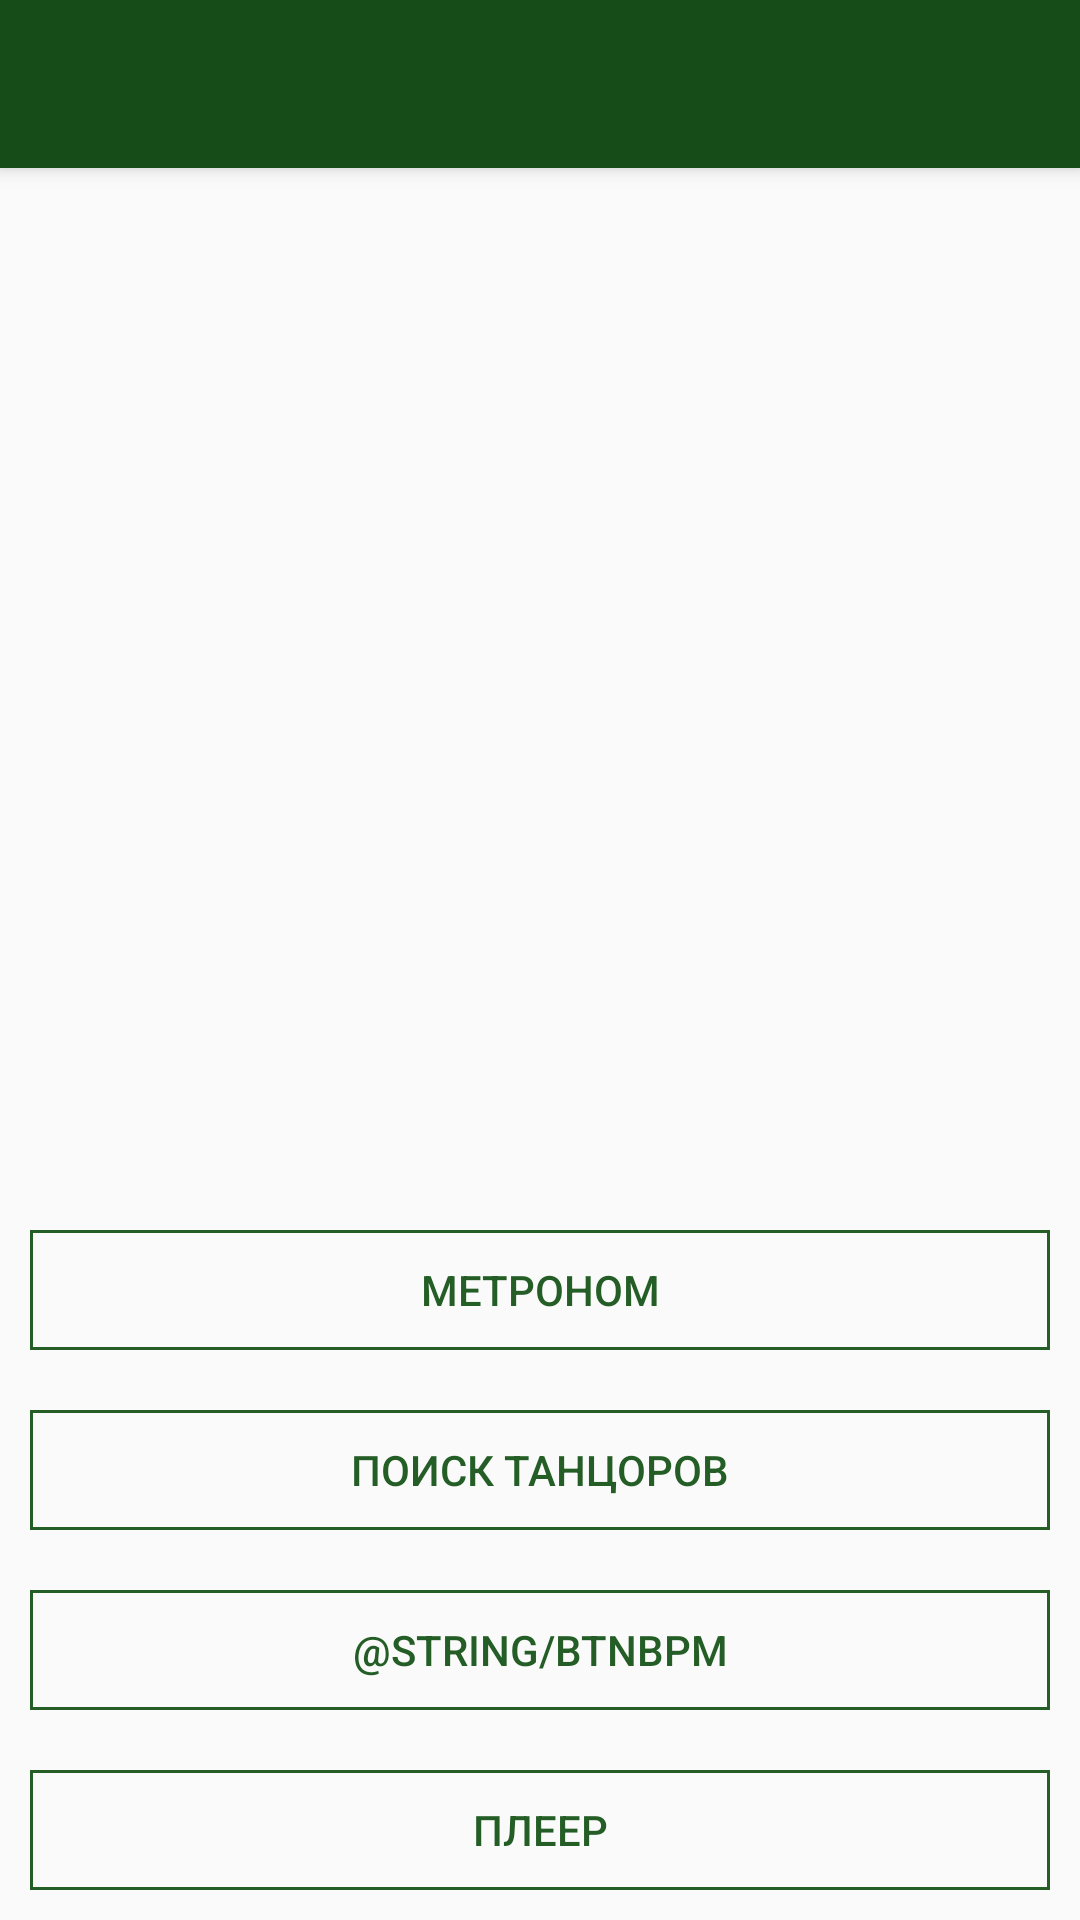

Layout XML and referenced resources for this Android screen:
<!-- AndroidManifest.xml: application theme Theme.MyApp -->
<!-- res/layout/menu_page.xml -->
<?xml version="1.0" encoding="utf-8"?>
<androidx.constraintlayout.widget.ConstraintLayout
    xmlns:android="http://schemas.android.com/apk/res/android"
    xmlns:app="http://schemas.android.com/apk/res-auto"
    xmlns:tools="http://schemas.android.com/tools"
    android:layout_width="match_parent"
    android:layout_height="match_parent"
    tools:context=".MainActivity">

    <include
        android:id="@+id/toolbar"
        layout="@layout/tool_bar" />

    <LinearLayout
        android:layout_width="match_parent"
        android:layout_height="wrap_content"
        android:orientation="vertical"
        app:layout_constraintBottom_toBottomOf="parent">

        <LinearLayout
            android:layout_width="match_parent"
            android:layout_height="60dp"
            android:orientation="horizontal"
            android:padding="10dp">

            <Button
                android:id="@+id/btn_metronome"
                android:layout_width="match_parent"
                android:layout_height="wrap_content"
                android:background="@drawable/btn_start"
                android:paddingLeft="10dp"
                android:paddingRight="10dp"
                android:text="@string/btnMetronome"
                android:textColor="@color/black95" />
        </LinearLayout>

        <LinearLayout
            android:layout_width="match_parent"
            android:layout_height="60dp"
            android:orientation="horizontal"
            android:padding="10dp">

            <Button
                android:id="@+id/btn_search"
                android:layout_width="0dp"
                android:layout_height="wrap_content"
                android:layout_weight="1"
                android:background="@drawable/btn_start"
                android:paddingLeft="10dp"
                android:paddingRight="10dp"
                android:text="@string/btnSearch"
                android:textColor="@color/black95" />
        </LinearLayout>

        <LinearLayout
            android:layout_width="match_parent"
            android:layout_height="60dp"
            android:orientation="horizontal"
            android:padding="10dp">

            <Button
                android:id="@+id/btn_player"
                android:layout_width="match_parent"
                android:layout_height="wrap_content"
                android:background="@drawable/btn_start"
                android:paddingLeft="10dp"
                android:paddingRight="10dp"
                android:text="@string/btnBPM"
                android:textColor="@color/black95"/>
        </LinearLayout>

        <LinearLayout
            android:layout_width="match_parent"
            android:layout_height="60dp"
            android:orientation="horizontal"
            android:padding="10dp">

            <Button
                android:id="@+id/btn_bpmdetect"
                android:layout_width="0dp"
                android:layout_height="wrap_content"
                android:layout_weight="1"
                android:background="@drawable/btn_start"
                android:paddingLeft="10dp"
                android:paddingRight="10dp"
                android:text="@string/player"
                android:textColor="@color/black95" />
        </LinearLayout>
    </LinearLayout>
</androidx.constraintlayout.widget.ConstraintLayout>
<!-- res/layout/tool_bar.xml (included above) -->
<?xml version="1.0" encoding="utf-8"?>
<androidx.appcompat.widget.Toolbar
    xmlns:android="http://schemas.android.com/apk/res/android"
    android:layout_width="match_parent"
    android:layout_height="wrap_content"
    android:background="@color/very_dark_primary"
    android:elevation="4dp"/>
<!-- resources referenced by this layout -->
<resources>
  <color name="black95">#245E26</color>
  <item name="very_dark_primary" type="color">#154C17</item>
  <!-- drawable btn_start (drawable) -->
  <?xml version="1.0" encoding="utf-8"?>
  <selector xmlns:android="http://schemas.android.com/apk/res/android">
      <item android:state_pressed="false" android:drawable="@drawable/style_btn_off"/>
      <item android:state_pressed="true" android:drawable="@drawable/style_btn_on"/>
  </selector>
  <string name="btnMetronome">Метроном</string>
  <string name="btnSearch">Поиск танцоров</string>
  <string name="player">Плеер</string>
  <style name="Theme.MyApp" parent="Theme.AppCompat.Light.NoActionBar">
          
          <item name="colorPrimary">@color/purple_500</item>
          <item name="colorPrimaryVariant">@color/purple_700</item>
          <item name="colorOnPrimary">@color/white</item>
          
          <item name="colorSecondary">@color/teal_200</item>
          <item name="colorSecondaryVariant">@color/teal_700</item>
          <item name="colorOnSecondary">@color/black</item>
          
          <item name="android:statusBarColor" tools:targetApi="l">?attr/colorPrimaryVariant</item>
          
      </style>
  <!-- drawable style_btn_off (drawable) -->
  <?xml version="1.0" encoding="utf-8"?>
  <shape xmlns:android="http://schemas.android.com/apk/res/android">
      <stroke android:width="1dp" android:color="@color/black95"/>
  </shape>
  <!-- drawable style_btn_on (drawable-v24) -->
  <?xml version="1.0" encoding="utf-8"?>
  <shape xmlns:android="http://schemas.android.com/apk/res/android">
      <stroke android:width="1dp" android:color="@color/black95"/>
      <solid android:color="@color/white"/>
  </shape>
  <color name="purple_500">#4CAF50</color>
  <color name="purple_700">#245E26</color>
  <item name="white" type="color">#FFFFFF</item>
  <color name="teal_200">#FF03DAC5</color>
  <color name="teal_700">#FF018786</color>
  <color name="black">#245E26</color>
</resources>
